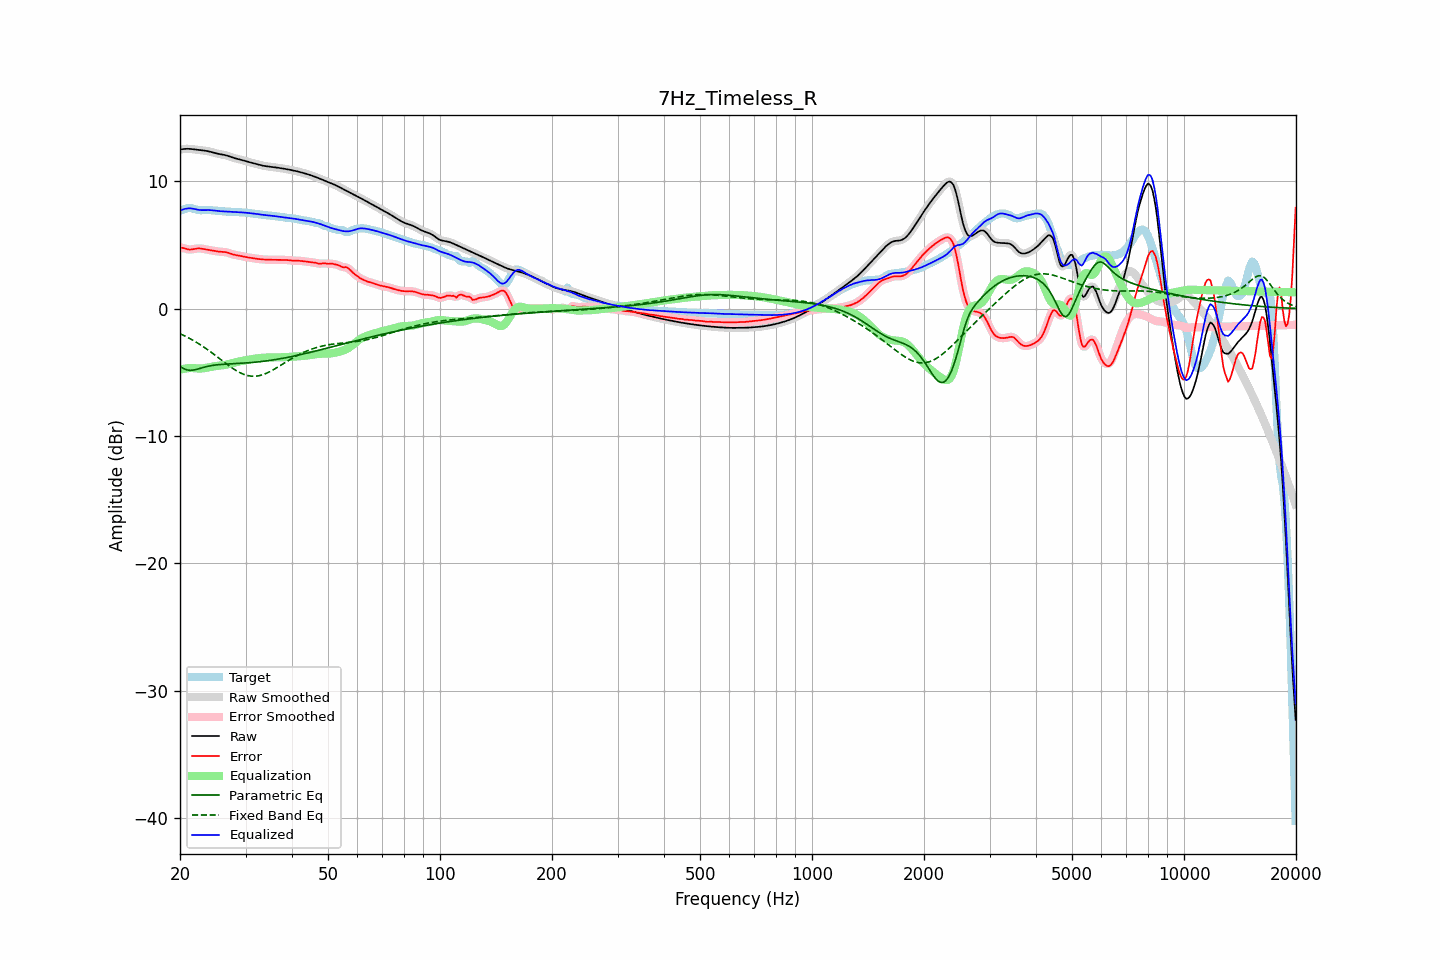

The table this chart was drawn from, first rows:
frequency, raw, error, smoothed, error_smoothed, equalization, parametric_eq, fixed_band_eq, equalized_raw, equalized_smoothed, target
20.00, 12.49, 4.79, 12.49, 4.80, -4.79, -4.55, -1.97, 7.69, 7.69, 7.69
20.20, 12.51, 4.78, 12.51, 4.78, -4.76, -4.62, -2.03, 7.75, 7.75, 7.73
20.40, 12.53, 4.76, 12.53, 4.75, -4.74, -4.70, -2.09, 7.79, 7.79, 7.77
20.61, 12.54, 4.72, 12.54, 4.72, -4.71, -4.75, -2.15, 7.83, 7.83, 7.82
20.81, 12.55, 4.68, 12.55, 4.68, -4.70, -4.80, -2.21, 7.85, 7.85, 7.87
21.02, 12.55, 4.65, 12.55, 4.65, -4.68, -4.83, -2.28, 7.87, 7.87, 7.90
21.23, 12.55, 4.64, 12.55, 4.64, -4.67, -4.85, -2.35, 7.87, 7.87, 7.91
21.44, 12.54, 4.64, 12.54, 4.64, -4.67, -4.84, -2.42, 7.87, 7.87, 7.89
21.66, 12.52, 4.66, 12.52, 4.66, -4.67, -4.84, -2.49, 7.85, 7.85, 7.86
21.87, 12.50, 4.69, 12.50, 4.69, -4.68, -4.81, -2.56, 7.82, 7.82, 7.82
22.09, 12.49, 4.71, 12.49, 4.71, -4.69, -4.79, -2.63, 7.79, 7.79, 7.78
22.31, 12.47, 4.72, 12.47, 4.72, -4.70, -4.75, -2.71, 7.77, 7.77, 7.75
22.54, 12.46, 4.73, 12.46, 4.73, -4.71, -4.71, -2.79, 7.75, 7.75, 7.73
22.76, 12.44, 4.72, 12.44, 4.72, -4.71, -4.67, -2.87, 7.74, 7.74, 7.72
22.99, 12.43, 4.70, 12.43, 4.70, -4.70, -4.64, -2.95, 7.73, 7.73, 7.73
23.22, 12.41, 4.67, 12.41, 4.67, -4.68, -4.60, -3.04, 7.73, 7.73, 7.74
23.45, 12.40, 4.65, 12.39, 4.65, -4.66, -4.57, -3.12, 7.74, 7.74, 7.74
23.69, 12.37, 4.63, 12.37, 4.63, -4.63, -4.54, -3.21, 7.74, 7.74, 7.75
23.92, 12.35, 4.61, 12.35, 4.61, -4.61, -4.51, -3.30, 7.74, 7.74, 7.74
24.16, 12.32, 4.59, 12.32, 4.59, -4.58, -4.49, -3.39, 7.73, 7.73, 7.73
24.40, 12.28, 4.56, 12.28, 4.56, -4.56, -4.47, -3.49, 7.72, 7.72, 7.72
24.65, 12.24, 4.54, 12.24, 4.54, -4.54, -4.45, -3.58, 7.71, 7.71, 7.71
24.89, 12.21, 4.51, 12.21, 4.51, -4.52, -4.43, -3.68, 7.69, 7.69, 7.69
25.14, 12.18, 4.49, 12.18, 4.49, -4.50, -4.42, -3.77, 7.67, 7.67, 7.68
25.39, 12.15, 4.48, 12.15, 4.48, -4.49, -4.41, -3.87, 7.66, 7.66, 7.67
25.65, 12.13, 4.47, 12.13, 4.47, -4.48, -4.40, -3.97, 7.65, 7.65, 7.66
25.91, 12.10, 4.46, 12.11, 4.46, -4.46, -4.39, -4.06, 7.64, 7.64, 7.64
26.16, 12.08, 4.46, 12.08, 4.45, -4.44, -4.38, -4.16, 7.64, 7.64, 7.63
26.43, 12.06, 4.44, 12.06, 4.44, -4.42, -4.37, -4.26, 7.63, 7.63, 7.62
26.69, 12.02, 4.41, 12.02, 4.41, -4.40, -4.36, -4.35, 7.63, 7.63, 7.61
26.96, 11.99, 4.38, 11.99, 4.38, -4.37, -4.35, -4.45, 7.62, 7.62, 7.61
27.23, 11.94, 4.34, 11.94, 4.34, -4.34, -4.35, -4.54, 7.61, 7.61, 7.61
27.50, 11.90, 4.29, 11.90, 4.29, -4.30, -4.34, -4.63, 7.60, 7.60, 7.61
27.77, 11.86, 4.25, 11.86, 4.26, -4.27, -4.33, -4.71, 7.59, 7.59, 7.60
28.05, 11.82, 4.22, 11.82, 4.22, -4.24, -4.33, -4.80, 7.58, 7.58, 7.59
28.33, 11.78, 4.20, 11.78, 4.20, -4.20, -4.32, -4.87, 7.58, 7.58, 7.58
28.62, 11.75, 4.18, 11.75, 4.18, -4.18, -4.31, -4.95, 7.58, 7.58, 7.57
28.90, 11.72, 4.16, 11.72, 4.16, -4.15, -4.31, -5.01, 7.57, 7.57, 7.57
29.19, 11.69, 4.13, 11.69, 4.13, -4.12, -4.30, -5.08, 7.57, 7.57, 7.56
29.48, 11.66, 4.11, 11.66, 4.11, -4.10, -4.29, -5.13, 7.56, 7.56, 7.55
29.78, 11.62, 4.08, 11.62, 4.08, -4.08, -4.28, -5.18, 7.54, 7.54, 7.54
30.08, 11.58, 4.05, 11.58, 4.05, -4.05, -4.27, -5.22, 7.53, 7.53, 7.53
30.38, 11.54, 4.02, 11.54, 4.02, -4.03, -4.26, -5.26, 7.51, 7.51, 7.52
30.68, 11.50, 4.00, 11.50, 4.00, -4.01, -4.25, -5.28, 7.50, 7.50, 7.50
30.99, 11.47, 3.99, 11.47, 3.99, -3.98, -4.24, -5.30, 7.49, 7.49, 7.48
31.30, 11.44, 3.97, 11.44, 3.97, -3.96, -4.23, -5.31, 7.47, 7.47, 7.47
31.61, 11.41, 3.95, 11.41, 3.95, -3.94, -4.22, -5.32, 7.46, 7.46, 7.46
31.93, 11.37, 3.93, 11.37, 3.93, -3.93, -4.21, -5.31, 7.45, 7.45, 7.44
32.24, 11.34, 3.91, 11.34, 3.91, -3.91, -4.20, -5.30, 7.43, 7.43, 7.43
32.57, 11.30, 3.89, 11.30, 3.89, -3.89, -4.18, -5.27, 7.41, 7.41, 7.41
32.89, 11.27, 3.88, 11.27, 3.88, -3.88, -4.17, -5.25, 7.39, 7.39, 7.39
33.22, 11.24, 3.87, 11.24, 3.87, -3.87, -4.15, -5.21, 7.37, 7.37, 7.37
33.55, 11.21, 3.86, 11.21, 3.86, -3.86, -4.14, -5.17, 7.36, 7.36, 7.36
33.89, 11.19, 3.85, 11.19, 3.85, -3.85, -4.12, -5.12, 7.34, 7.34, 7.34
34.23, 11.17, 3.84, 11.17, 3.84, -3.84, -4.10, -5.07, 7.33, 7.33, 7.33
34.57, 11.16, 3.84, 11.16, 3.84, -3.84, -4.09, -5.01, 7.32, 7.32, 7.32
34.92, 11.14, 3.84, 11.14, 3.84, -3.84, -4.07, -4.94, 7.31, 7.31, 7.31
35.27, 11.13, 3.84, 11.13, 3.84, -3.84, -4.05, -4.88, 7.29, 7.29, 7.29
35.62, 11.11, 3.84, 11.11, 3.84, -3.83, -4.03, -4.81, 7.28, 7.28, 7.28
35.97, 11.09, 3.84, 11.10, 3.84, -3.83, -4.01, -4.73, 7.26, 7.26, 7.26
... 635 more rows
